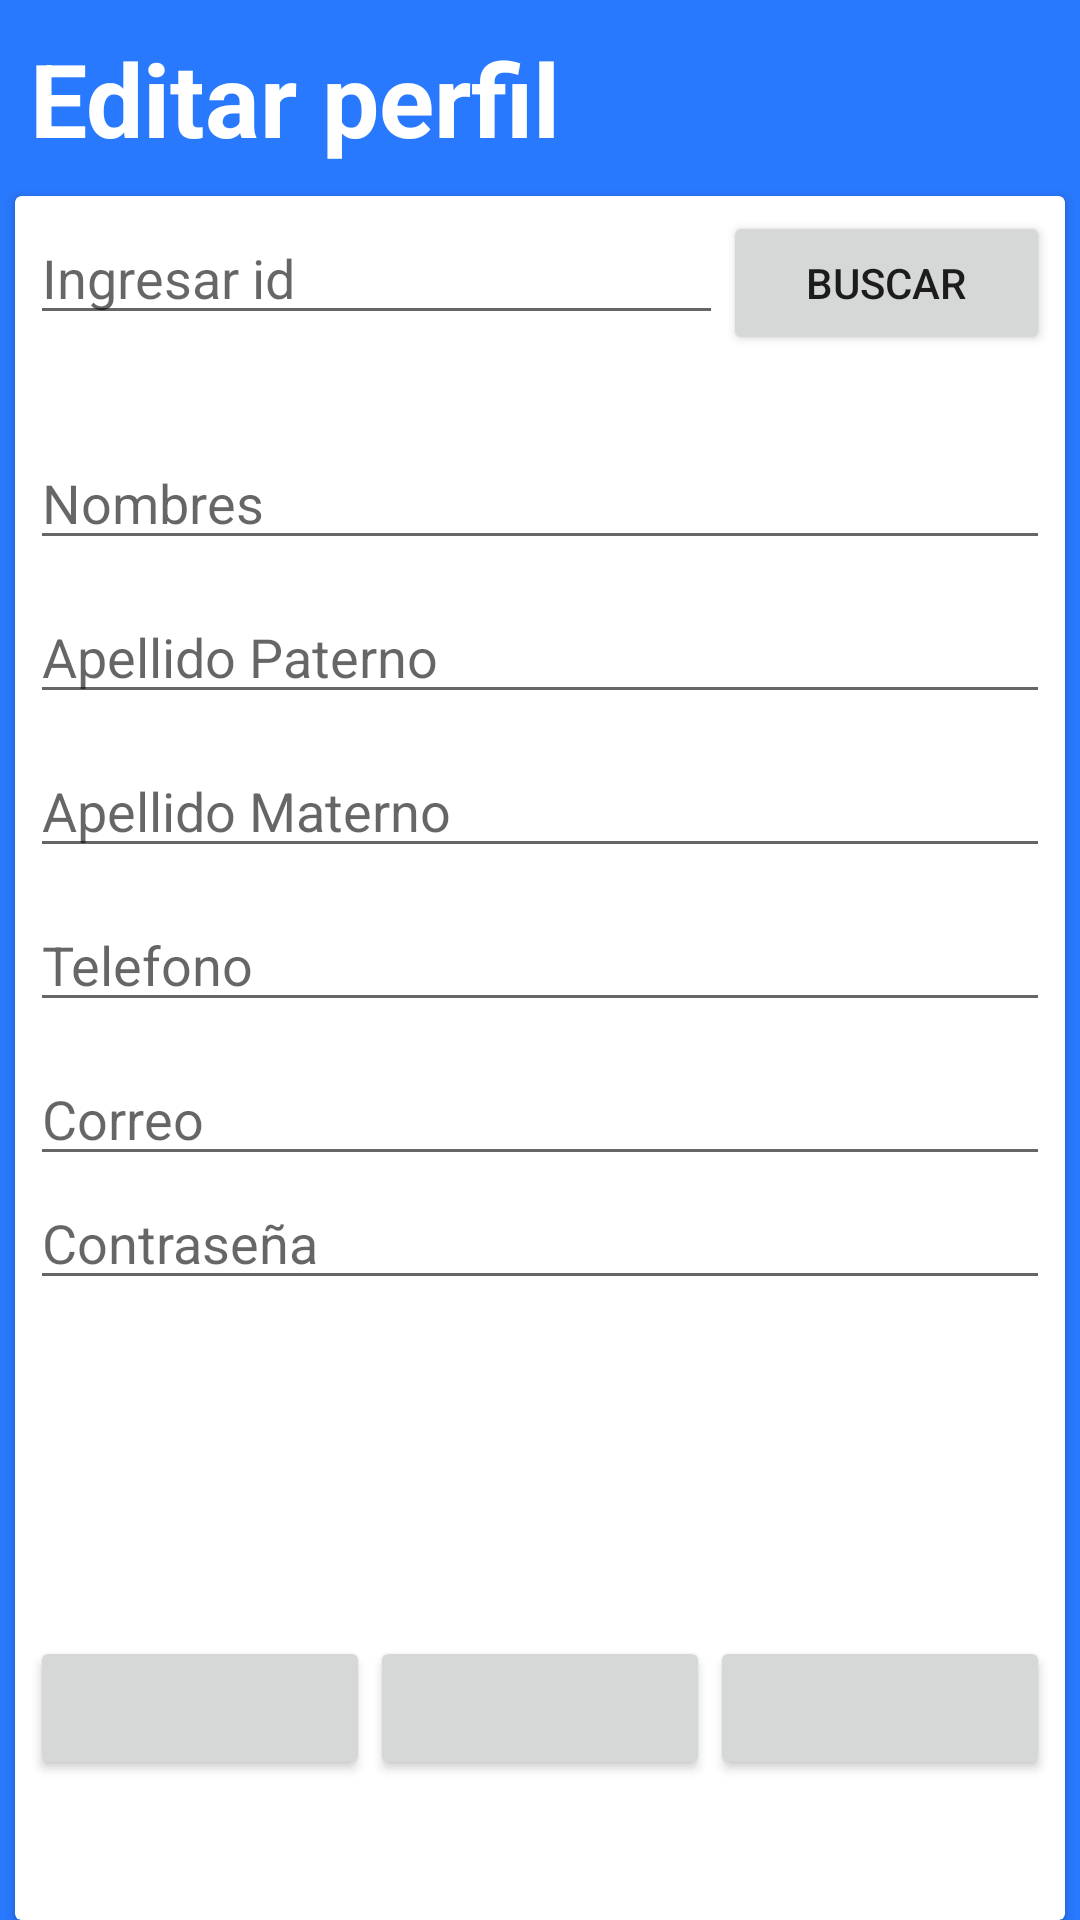

Android layout source for this screen:
<!-- AndroidManifest.xml: application theme Theme.SOES -->
<!-- res/layout/activity_admin_editar_usuarios.xml -->
<?xml version="1.0" encoding="utf-8"?>
<androidx.constraintlayout.widget.ConstraintLayout xmlns:android="http://schemas.android.com/apk/res/android"
    xmlns:app="http://schemas.android.com/apk/res-auto"
    xmlns:tools="http://schemas.android.com/tools"
    android:layout_width="match_parent"
    android:layout_height="match_parent"
    android:background="@color/azulBarra"
    tools:context=".admin.admin_editarUsuarios">

    <ScrollView
        android:layout_width="match_parent"
        android:layout_height="match_parent"
        app:layout_constraintBottom_toBottomOf="parent"
        app:layout_constraintEnd_toEndOf="parent"
        app:layout_constraintStart_toStartOf="parent"
        app:layout_constraintTop_toTopOf="parent">

        <LinearLayout
            android:layout_width="match_parent"
            android:layout_height="wrap_content"
            android:orientation="vertical" />
    </ScrollView>

    <LinearLayout
        android:layout_width="match_parent"
        android:layout_height="match_parent"
        android:orientation="vertical"
        app:layout_constraintEnd_toEndOf="parent"
        app:layout_constraintStart_toStartOf="parent"
        app:layout_constraintTop_toTopOf="parent">

        <TextView
            android:id="@+id/textView27"
            android:layout_width="match_parent"
            android:layout_height="wrap_content"
            android:layout_marginStart="10dp"
            android:layout_marginTop="10dp"
            android:layout_marginEnd="10dp"
            android:text="Editar perfil"
            android:textColor="@color/blanco"
            android:textSize="34sp"
            android:textStyle="bold" />

        <androidx.cardview.widget.CardView
            android:layout_width="match_parent"
            android:layout_height="match_parent"
            android:layout_marginStart="5dp"
            android:layout_marginTop="10dp"
            android:layout_marginEnd="5dp">

            <LinearLayout
                android:layout_width="match_parent"
                android:layout_height="wrap_content"
                android:layout_marginStart="5dp"
                android:layout_marginTop="5dp"
                android:layout_marginEnd="5dp"
                android:orientation="horizontal">

                <EditText
                    android:id="@+id/idUsuario"
                    android:layout_width="wrap_content"
                    android:layout_height="wrap_content"
                    android:layout_weight="1"
                    android:ems="10"
                    android:hint="Ingresar id"
                    android:inputType="number" />

                <Button
                    android:id="@+id/button"
                    android:layout_width="wrap_content"
                    android:layout_height="wrap_content"
                    android:layout_weight="1"
                    android:onClick="BuscarPerfil"
                    android:text="Buscar"
                    app:icon="@drawable/baseline_person_search_24" />
            </LinearLayout>

            <LinearLayout
                android:layout_width="match_parent"
                android:layout_height="wrap_content"
                android:layout_marginStart="5dp"
                android:layout_marginTop="60dp"
                android:layout_marginEnd="5dp"
                android:orientation="vertical">

                <EditText
                    android:id="@+id/nombreUsuario"
                    android:layout_width="match_parent"
                    android:layout_height="wrap_content"
                    android:layout_marginTop="20dp"
                    android:ems="10"
                    android:hint="Nombres"
                    android:inputType="text" />

                <EditText
                    android:id="@+id/paternoUusuario"
                    android:layout_width="match_parent"
                    android:layout_height="wrap_content"
                    android:layout_marginTop="10dp"
                    android:ems="10"
                    android:hint="Apellido Paterno"
                    android:inputType="text" />

                <EditText
                    android:id="@+id/maternoUsuario"
                    android:layout_width="match_parent"
                    android:layout_height="wrap_content"
                    android:layout_marginTop="10dp"
                    android:ems="10"
                    android:hint="Apellido Materno"
                    android:inputType="text" />

                <EditText
                    android:id="@+id/telefonoUsuario"
                    android:layout_width="match_parent"
                    android:layout_height="wrap_content"
                    android:layout_marginTop="10dp"
                    android:ems="10"
                    android:hint="Telefono"
                    android:inputType="phone" />

                <EditText
                    android:id="@+id/correoUsuario"
                    android:layout_width="match_parent"
                    android:layout_height="wrap_content"
                    android:layout_marginTop="10dp"
                    android:ems="10"
                    android:hint="Correo"
                    android:inputType="textEmailAddress" />

                <EditText
                    android:id="@+id/contraUsuario"
                    android:layout_width="match_parent"
                    android:layout_height="wrap_content"
                    android:hint="Contraseña" />
            </LinearLayout>

            <LinearLayout
                android:layout_width="match_parent"
                android:layout_height="wrap_content"
                android:layout_marginStart="5dp"
                android:layout_marginTop="480dp"
                android:layout_marginEnd="5dp"
                android:orientation="horizontal">

                <Button
                    android:id="@+id/BtnUpdate"
                    android:layout_width="wrap_content"
                    android:layout_height="wrap_content"
                    android:layout_gravity="center"
                    android:layout_weight="1"
                    android:onClick="ActualizarPerfil"
                    app:icon="@drawable/baseline_refresh_24"
                    app:iconGravity="textTop"
                    app:iconSize="30dp" />

                <Button
                    android:id="@+id/BtnBorrar"
                    android:layout_width="wrap_content"
                    android:layout_height="wrap_content"
                    android:layout_gravity="center"
                    android:layout_weight="1"
                    android:onClick="BorrarPerfil"
                    app:icon="@drawable/baseline_delete_24"
                    app:iconGravity="textTop"
                    app:iconSize="30dp" />

                <Button
                    android:id="@+id/button5"
                    android:layout_width="wrap_content"
                    android:layout_height="wrap_content"
                    android:layout_gravity="center"
                    android:layout_weight="1"
                    android:onClick="limpiarDatos"
                    app:icon="@drawable/baseline_cleaning_services_24"
                    app:iconGravity="textTop"
                    app:iconSize="30dp" />

            </LinearLayout>

        </androidx.cardview.widget.CardView>

    </LinearLayout>
</androidx.constraintlayout.widget.ConstraintLayout>
<!-- resources referenced by this layout -->
<resources>
  <color name="azulBarra">#2979FF</color>
  <color name="blanco">#FFFFFFFF</color>
  <style name="Theme.SOES" parent="Base.Theme.SOES" />
  <style name="Base.Theme.SOES" parent="Theme.MaterialComponents.DayNight.DarkActionBar">
          <item name="colorPrimary">@color/azulBarra</item>
          <item name="colorPrimaryVariant">@color/azulFondo</item>
  
          <item name="android:statusBarColor">@color/azulBarra</item>
      </style>
  <color name="azulFondo">#82B1FF</color>
</resources>
